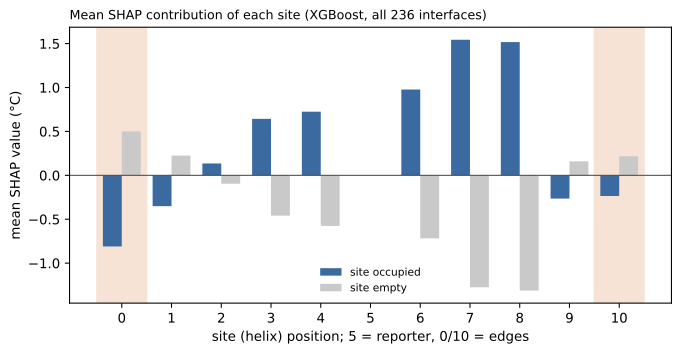

Source data for this figure (header and first rows):
site, n_occupied, mean_SHAP_occupied, mean_SHAP_empty, mean_abs_SHAP
0, 73, -0.8101, 0.5004, 0.7174
1, 79, -0.3513, 0.2247, 0.3831
2, 107, 0.1352, -0.0956, 0.2402
3, 101, 0.643, -0.459, 0.6225
4, 107, 0.7246, -0.5764, 0.8767
5, 236, 0.0, , 0.0
6, 98, 0.9771, -0.7179, 0.935
7, 100, 1.544, -1.275, 1.53
8, 101, 1.517, -1.313, 1.667
9, 103, -0.265, 0.1594, 0.2947
10, 99, -0.2353, 0.2172, 0.2945
